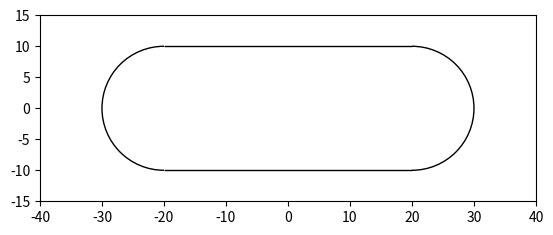

Write the Python code that produced this figure.
import matplotlib.patches as patches
import numpy as np
import matplotlib.pyplot as plt
from matplotlib.animation import FuncAnimation

fig ,ax = plt.subplots()
ball_radius = 0.001
wall_thickness =0.01
wall_width =40.0
wall_half_dismeter =20.0

ax.plot(0, 0)
position = np.array([29.0, 0.0])
velocity = np.array([0.00015, 0.0005])

ax.set_xlim(-wall_width /2 -wall_half_dismeter, wall_width /2 +wall_half_dismeter)
ax.set_ylim(-wall_half_dismeter /2 -5.0, wall_half_dismeter /2 +5.0)

wall_top = patches.Rectangle((-wall_width/2, wall_half_dismeter/2), wall_width, wall_thickness, color='black')
ax.add_patch(wall_top)
wall_bottom = patches.Rectangle((wall_width/2, -wall_half_dismeter/2), -wall_width, wall_thickness, color='black')
ax.add_patch(wall_bottom)
wall_left = patches.Arc(xy=(-wall_width/2, 0),width=wall_half_dismeter, height=wall_half_dismeter ,theta1= 90 , theta2=270 ,linewidth=1, color='black')
ax.add_patch(wall_left)
wall_rigth = patches.Arc(xy=(wall_width/2, 0),width=wall_half_dismeter, height=wall_half_dismeter ,theta1= -90 , theta2=90,linewidth=1, color='black')
ax.add_patch(wall_rigth)

def update(frame):
    global velocity
    position[0] += velocity[0]
    position[1] += velocity[1]

    if  np.abs(position[0]) >= wall_width  / 2 - ball_radius:
        position_r = np.sqrt((np.abs(position[0]) - wall_width/2) ** 2 + position[1] ** 2)
        if position_r >= wall_half_dismeter /2 - ball_radius:
            sita = np.atan((np.abs(position[0]) - wall_width/2)/position[1])
            rotate_matrix = np.array([[np.cos(2*sita) , -np.sin(2*sita)],[np.sin(2*sita) , -np.cos(2*sita)]])
            print(sita)
            print(rotate_matrix)
            velocity = np.dot(velocity,rotate_matrix)

    if np.abs(position[1]) >= wall_half_dismeter / 2 - ball_radius :
        velocity[1] *= -1
    ball = patches.Circle((position[0],position[1]),radius = ball_radius ,color ="black")
    ax.add_patch(ball)

ax.set_aspect('equal')

ani = FuncAnimation(fig, update, frames=10000, interval=0.001 ,repeat=False)

plt.show()
